Run: headless pygame with SDL's dummy video driver; simulated clock (each Clock.tick advances the game by its frame time, no real sleeping); random seed 0; keys injected as events and as key.get_pressed() state; mouse plan: one left click at the window centre at the start of phase 2, then a move to the lower-right quarter at the start of phase 3.
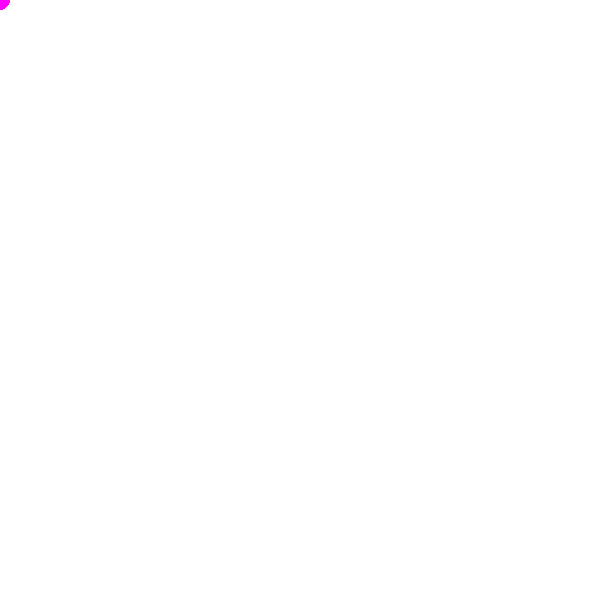
Frame 1 of 4 · flips 1–60 · no input
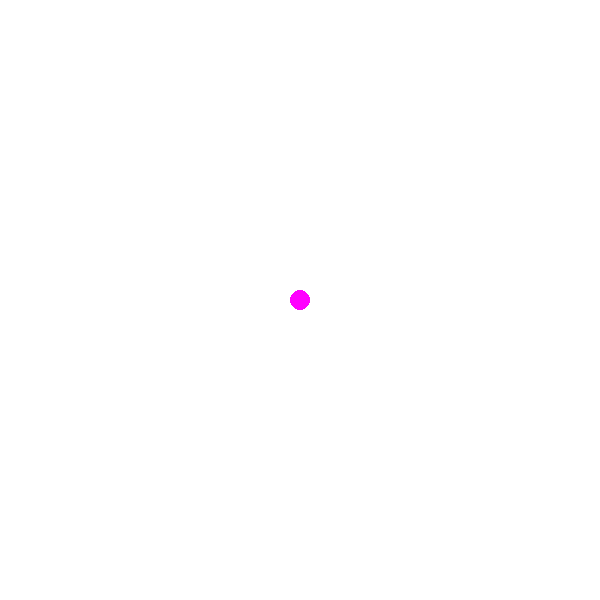
Frame 2 of 4 · flips 61–180 · clicked the window centre · tapped SPACE, RETURN · held RIGHT (→), D
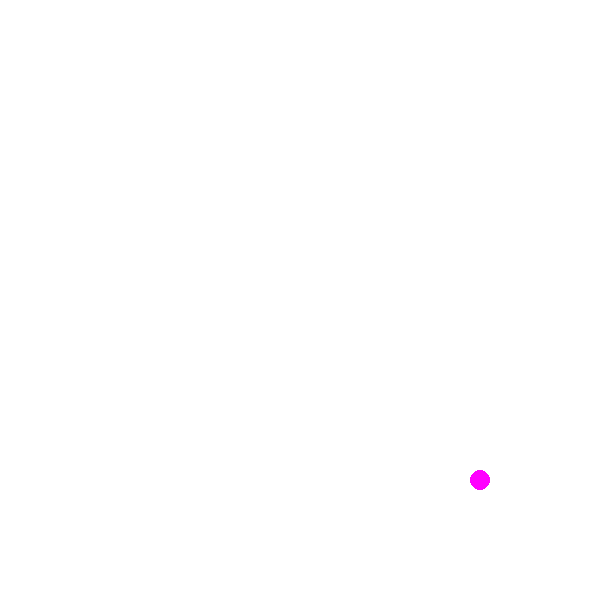
Frame 3 of 4 · flips 181–300 · moved the mouse to the lower-right quarter · held DOWN (↓), S
Frame 4 of 4 · flips 301–420 · held LEFT (←), A, UP (↑), W · screen unchanged from frame 3, image omitted

The pygame program that drew these frames:

import pygame, sys

pygame.init()

negro=(0,0,0)
violeta=(255,0,255)
blanco=(255,255,255)

tam=(600,600)
pantalla= pygame.display.set_mode(tam)
clock=pygame.time.Clock()
pygame.mouse.set_visible(0)
while True:
    for event in pygame.event.get():
        if event.type==pygame.QUIT:
            sys.exit()

    pantalla.fill(blanco)
    mouse=pygame.mouse.get_pos()
    print(mouse)
    x=mouse[0]
    y=mouse[1]

    pygame.draw.circle(pantalla, violeta, (x,y), 10)
    pygame.display.flip()
    clock.tick(30)
